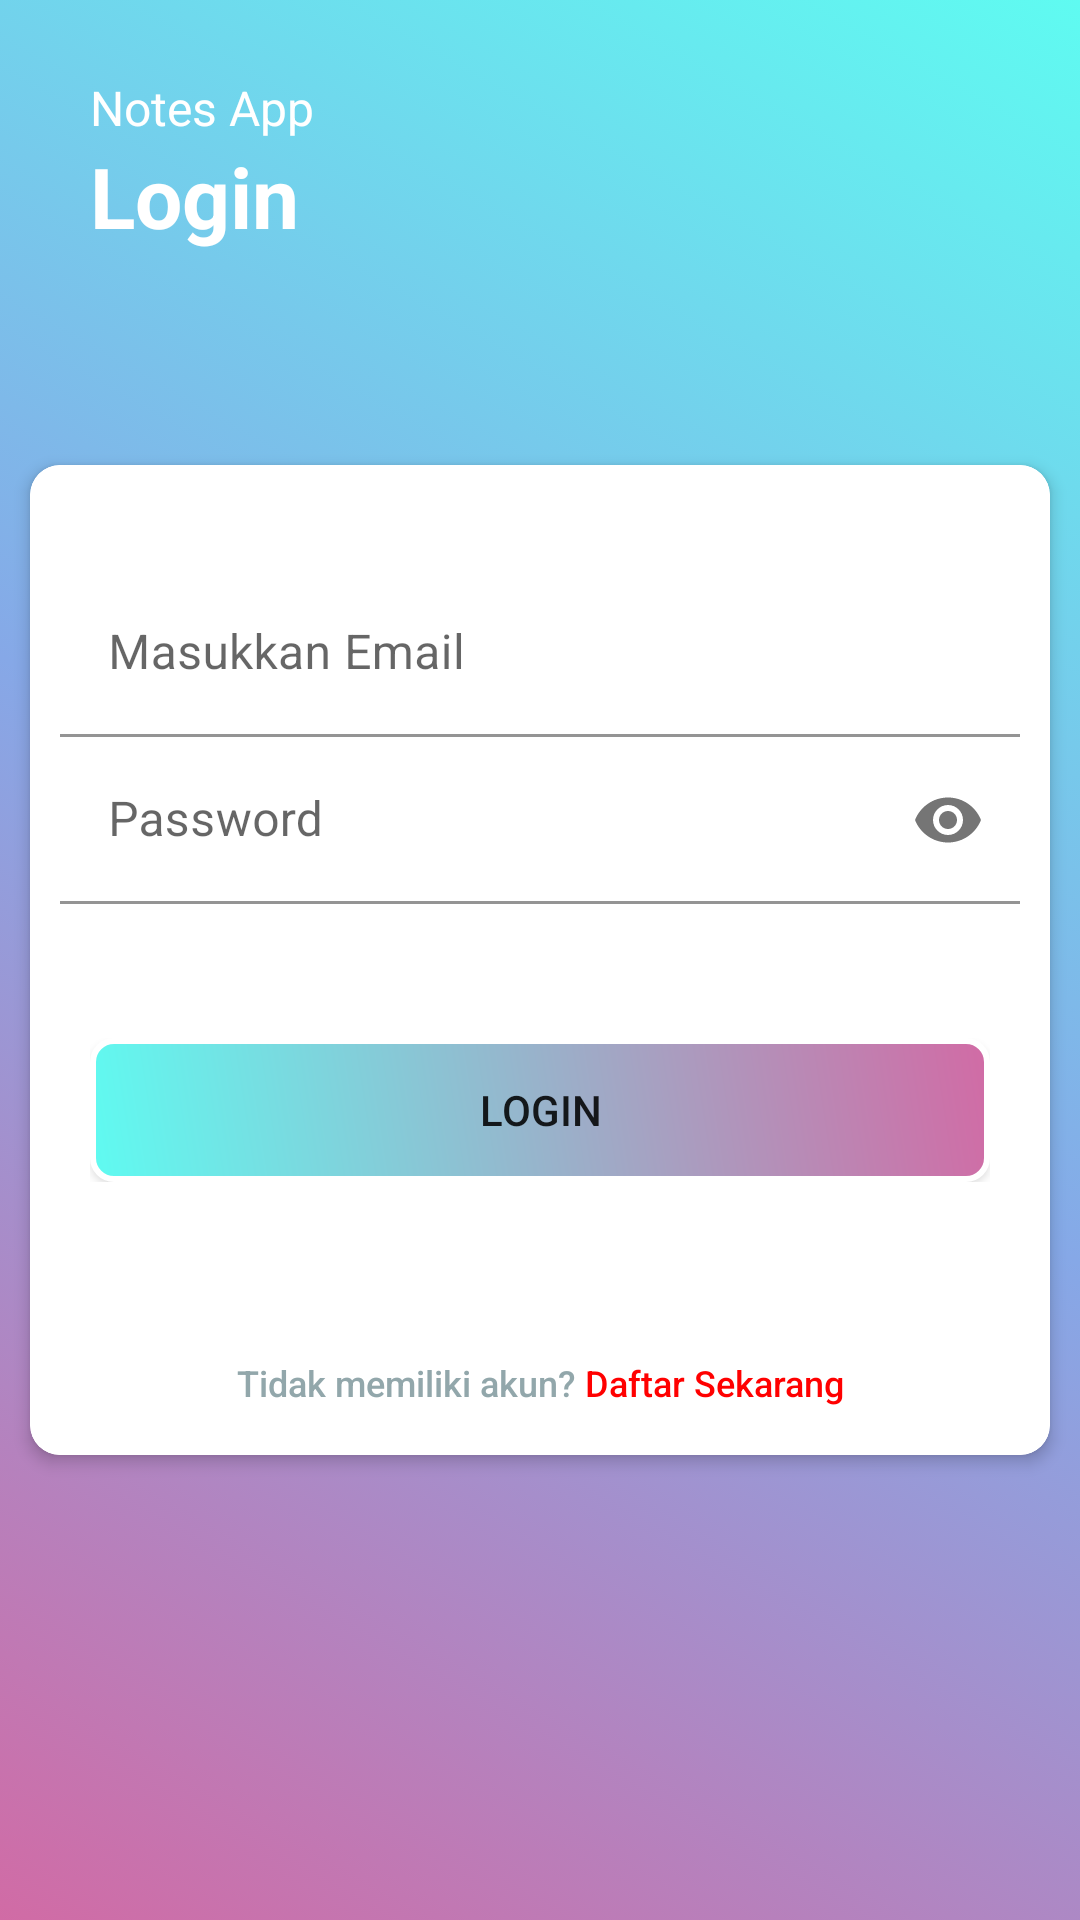

Produce the Android XML layout that renders to this screen, including the resource entries it uses.
<!-- AndroidManifest.xml: application theme Theme.NotesApp -->
<!-- res/layout/activity_login.xml -->
<?xml version="1.0" encoding="utf-8"?>
<androidx.coordinatorlayout.widget.CoordinatorLayout xmlns:android="http://schemas.android.com/apk/res/android"
    xmlns:app="http://schemas.android.com/apk/res-auto"
    xmlns:tools="http://schemas.android.com/tools"
    android:layout_width="match_parent"
    android:layout_height="match_parent"
    android:background="@drawable/gradien_bg">

    <RelativeLayout
        android:layout_width="match_parent"
        android:layout_height="match_parent">


        <TextView
            android:id="@+id/tvDesc"
            android:layout_width="wrap_content"
            android:layout_height="wrap_content"
            android:layout_marginStart="30dp"
            android:layout_marginTop="25dp"
            android:elevation="5dp"
            android:text="Notes App"
            android:textColor="@android:color/white"
            android:textSize="16sp" />

        <TextView
            android:id="@+id/tvLogin"
            android:layout_width="wrap_content"
            android:layout_height="wrap_content"
            android:layout_below="@+id/tvDesc"
            android:layout_alignStart="@+id/tvDesc"
            android:elevation="5dp"
            android:text="Login"
            android:textColor="@android:color/white"
            android:textSize="28sp"
            android:textStyle="bold" />


        <FrameLayout
            android:id="@+id/sv"
            android:layout_width="match_parent"
            android:layout_height="350dp"
            android:layout_centerInParent="true">

            <RelativeLayout
                android:layout_width="match_parent"
                android:layout_height="wrap_content">

                <com.google.android.material.card.MaterialCardView
                    android:id="@+id/cv"
                    android:layout_width="match_parent"
                    android:layout_height="match_parent"
                    android:layout_marginStart="10dp"
                    android:layout_marginTop="10dp"
                    android:layout_marginEnd="10dp"
                    android:layout_marginBottom="10dp"
                    android:theme="@style/Theme.MaterialComponents.Light"
                    app:cardCornerRadius="10dp"
                    app:cardElevation="3dp"
                    app:strokeWidth="2dp">

                    <LinearLayout
                        android:layout_width="match_parent"
                        android:layout_height="wrap_content"
                        android:layout_marginTop="15dp"
                        android:orientation="vertical">

                        <com.google.android.material.textfield.TextInputLayout
                            android:id="@+id/txtLoginUser"
                            android:layout_width="match_parent"
                            android:layout_height="wrap_content"
                            android:layout_marginStart="10dp"
                            android:layout_marginTop="20dp"
                            android:layout_marginEnd="10dp"
                            app:startIconDrawable="@drawable/ic_email"
                            app:startIconTint="@color/teal_200">

                            <EditText
                                android:id="@+id/email"
                                android:layout_width="match_parent"
                                android:layout_height="wrap_content"
                                android:backgroundTint="@color/white"
                                android:hint="Masukkan Email"
                                android:imeOptions="actionNext"
                                android:inputType="textEmailAddress"
                                android:maxLines="1"
                                android:textSize="16sp" />

                        </com.google.android.material.textfield.TextInputLayout>

                        <com.google.android.material.textfield.TextInputLayout
                            android:id="@+id/txtLoginPass"
                            android:layout_width="match_parent"
                            android:layout_height="wrap_content"
                            android:layout_marginStart="10dp"
                            android:layout_marginEnd="10dp"
                            app:passwordToggleEnabled="true"
                            app:startIconDrawable="@drawable/ic_password"
                            app:startIconTint="@color/teal_200">

                            <EditText
                                android:id="@+id/password"
                                android:layout_width="match_parent"
                                android:layout_height="wrap_content"
                                android:backgroundTint="@color/white"
                                android:hint="Password"
                                android:imeOptions="actionDone"
                                android:inputType="textPassword"
                                android:maxLines="1"
                                android:textSize="16sp" />

                        </com.google.android.material.textfield.TextInputLayout>

                    </LinearLayout>

                    <RelativeLayout
                        android:layout_width="match_parent"
                        android:layout_height="wrap_content"
                        android:layout_gravity="center"
                        android:layout_marginStart="20dp"
                        android:layout_marginTop="50dp"
                        android:layout_marginEnd="20dp">

                        <Button
                            android:id="@+id/masuk"
                            android:layout_width="match_parent"
                            android:layout_height="wrap_content"

                            android:background="@drawable/rounded_bt"
                            android:text="LOGIN" />


                    </RelativeLayout>

                    <Button

                        android:id="@+id/ke_daftar"
                        android:layout_width="match_parent"
                        android:layout_height="wrap_content"
                        android:layout_gravity="bottom|end"
                        android:layout_marginLeft="40dp"
                        android:layout_marginRight="40dp"
                        android:background="@android:color/transparent"
                        android:text="@string/button_not_register"
                        android:textAllCaps="false"
                        android:textColor="#92A7AB"
                        android:textSize="12sp"
                        app:cornerRadius="50dp" />

                </com.google.android.material.card.MaterialCardView>

            </RelativeLayout>

        </FrameLayout>

    </RelativeLayout>

</androidx.coordinatorlayout.widget.CoordinatorLayout>
<!-- resources referenced by this layout -->
<resources>
  <!-- drawable gradien_bg (drawable) -->
  <?xml version="1.0" encoding="utf-8"?>
  <selector xmlns:android="http://schemas.android.com/apk/res/android">
      <item>
          <shape>
              <gradient
                  android:startColor="#D16BA5"
                  android:centerColor="#86A8E7"
                  android:endColor="#5FFBF1"
                  android:angle = "45"
                  android:type="linear" />
          </shape>
      </item>
  </selector>
  <!-- drawable rounded_bt (drawable) -->
  <?xml version="1.0" encoding="utf-8"?>
  <shape xmlns:android="http://schemas.android.com/apk/res/android" >
      <stroke android:width="2dp"
          android:color="#FFFFFF"/>
      <gradient
          android:angle="225"
          android:startColor="#D16BA5"
          android:endColor="#5FFBF1"/>
      <corners
          android:bottomLeftRadius="7dp"
          android:bottomRightRadius="7dp"
          android:topLeftRadius="7dp"
          android:topRightRadius="7dp" />
  </shape>
  <string name="button_not_register">Tidak memiliki akun? <font color="red">Daftar Sekarang</font></string>
  <style name="Theme.NotesApp" parent="Theme.AppCompat.DayNight.NoActionBar">
          
          <item name="colorPrimary">@color/purple_500</item>
          <item name="colorPrimaryVariant">@color/purple_700</item>
          <item name="colorOnPrimary">@color/white</item>
          
          <item name="colorSecondary">@color/teal_200</item>
          <item name="colorSecondaryVariant">@color/teal_700</item>
          <item name="colorOnSecondary">@color/black</item>
          
          <item name="android:statusBarColor" tools:targetApi="l">?attr/colorPrimaryVariant</item>
          
      </style>
  <!-- not gathered from this repository: default colours our renderer supplied (Android Studio template values) -->
  <color name="purple_500">#FF6200EE</color>
  <color name="purple_700">#FF3700B3</color>
  <color name="teal_200">#FF03DAC5</color>
  <color name="teal_700">#FF018786</color>
  <color name="black">#FF000000</color>
  <color name="white">#FFFFFFFF</color>
</resources>
